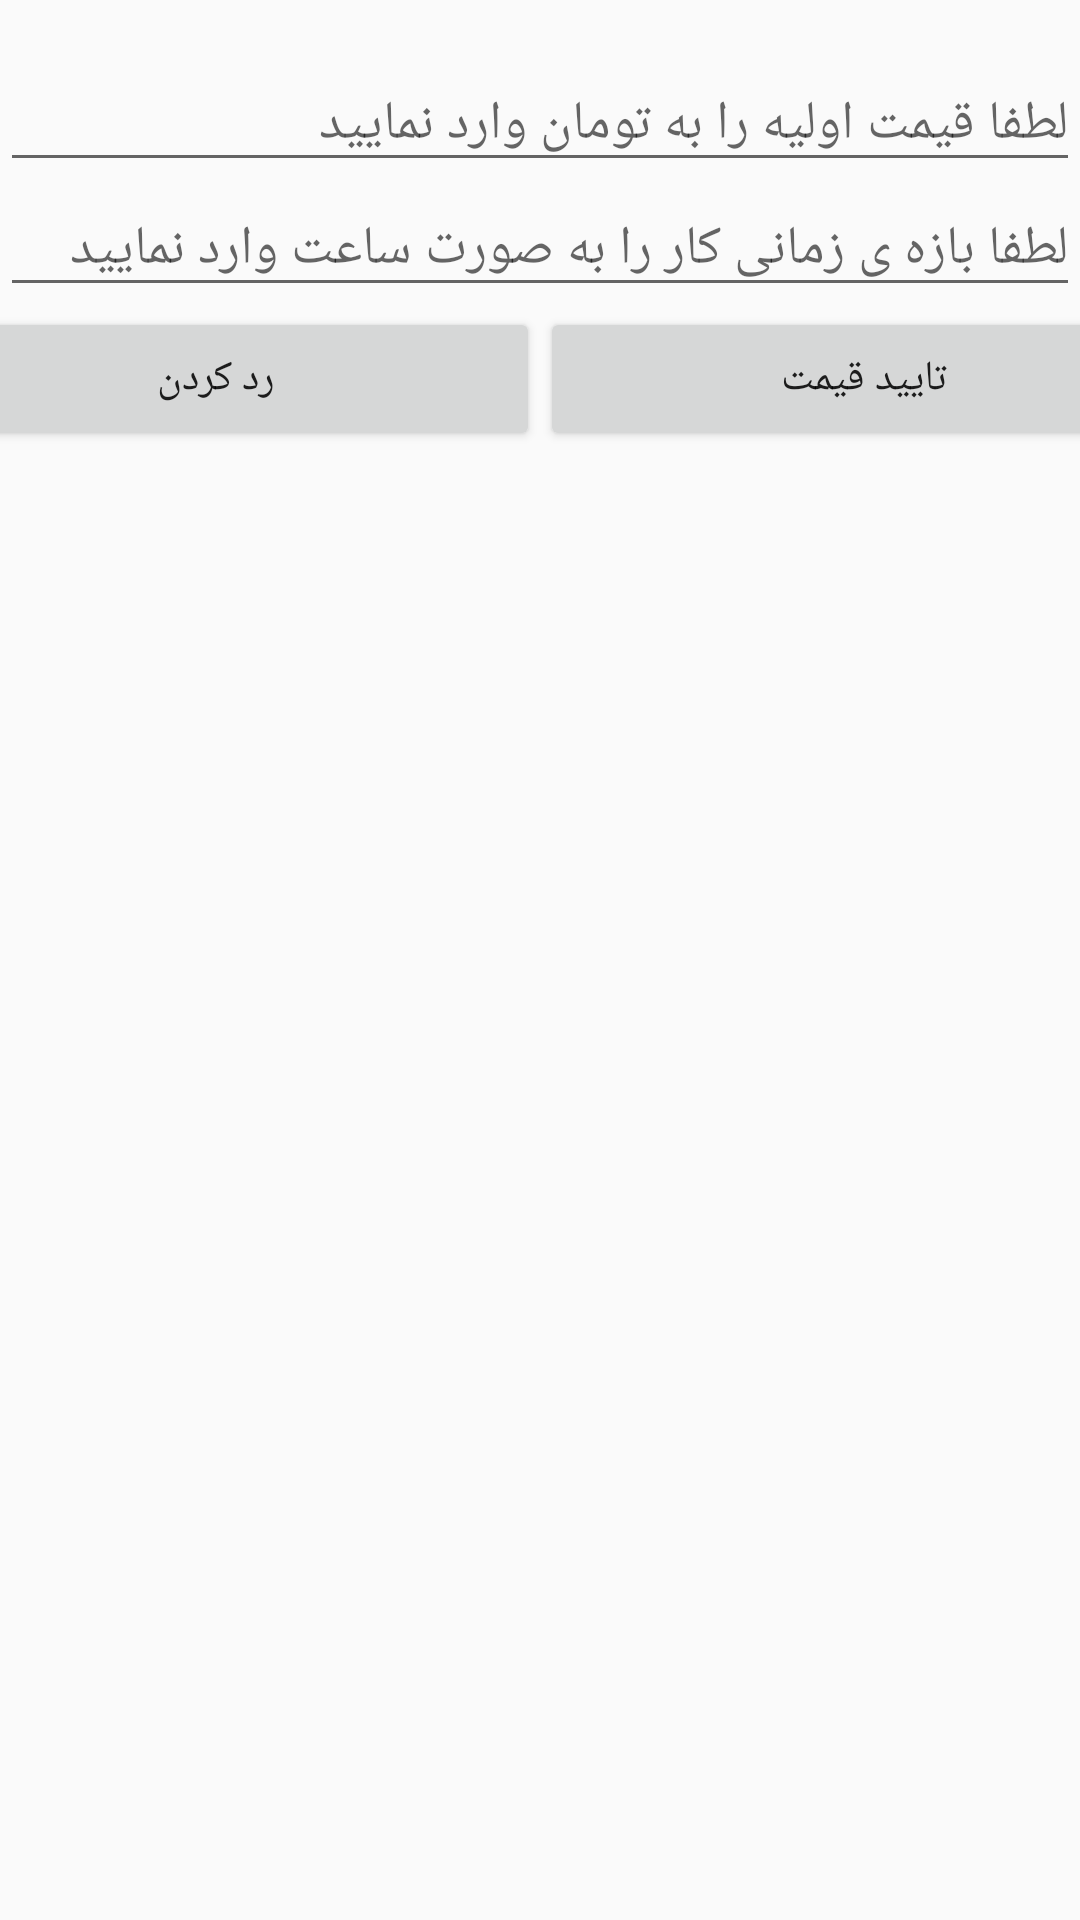

Produce the Android XML layout that renders to this screen, including the resource entries it uses.
<!-- AndroidManifest.xml: application theme AppTheme -->
<!-- res/layout/activity_waitacc2_poletech.xml -->
<?xml version="1.0" encoding="utf-8"?>
<LinearLayout xmlns:android="http://schemas.android.com/apk/res/android"
    xmlns:app="http://schemas.android.com/apk/res-auto"
    xmlns:tools="http://schemas.android.com/tools"
    android:layout_width="match_parent"
    android:layout_height="match_parent"
    tools:context=".Activity_WaitAcc2_PoleTech"
    android:orientation="vertical">

    <TextView
        android:id="@+id/txtShowWorkAcc2"
        android:layout_width="match_parent"
        android:layout_height="wrap_content" />

    <EditText
        android:hint="@string/edtFirstPriceAcc2"
        android:id="@+id/edtFirstPriceAcc2"
        android:layout_width="match_parent"
        android:layout_height="wrap_content" />


    <EditText
        android:hint="@string/edtPeriodWorkAcc2"
        android:id="@+id/edtPeriodWorkAcc2"
        android:layout_width="match_parent"
        android:layout_height="wrap_content" />

    <LinearLayout
        android:weightSum="10"
        android:gravity="center"
        android:layout_width="match_parent"
        android:layout_height="wrap_content"
        android:orientation="horizontal">

        <Button
            android:text="@string/btnNoGetWorkAcc2"
            android:onClick="btnNoGetWorkAcc2"
            android:layout_weight="4"
            android:layout_width="match_parent"
            android:layout_height="wrap_content" />

        <Button
            android:text="@string/btnGetWorkAcc2"
            android:layout_weight="4"
            android:onClick="btnGetWorkAcc2"
            android:layout_width="match_parent"
            android:layout_height="wrap_content" />


    </LinearLayout>



</LinearLayout>
<!-- resources referenced by this layout -->
<resources>
  <string name="btnGetWorkAcc2">تایید قیمت</string>
  <string name="btnNoGetWorkAcc2">رد کردن</string>
  <string name="edtFirstPriceAcc2">لطفا قیمت اولیه را به تومان وارد نمایید</string>
  <string name="edtPeriodWorkAcc2">لطفا بازه ی زمانی کار را به صورت ساعت وارد نمایید</string>
  <style name="AppTheme" parent="Theme.AppCompat.Light.NoActionBar">
          <item name="colorPrimary">@color/colorPrimary</item>
          <item name="colorPrimaryDark">@color/colorPrimaryDark</item>
          <item name="colorAccent">@color/colorAccent</item>
      </style>
  <color name="colorPrimary">#1F88A7</color>
  <color name="colorPrimaryDark">#1976D2</color>
  <color name="colorAccent">#D81B60</color>
</resources>
